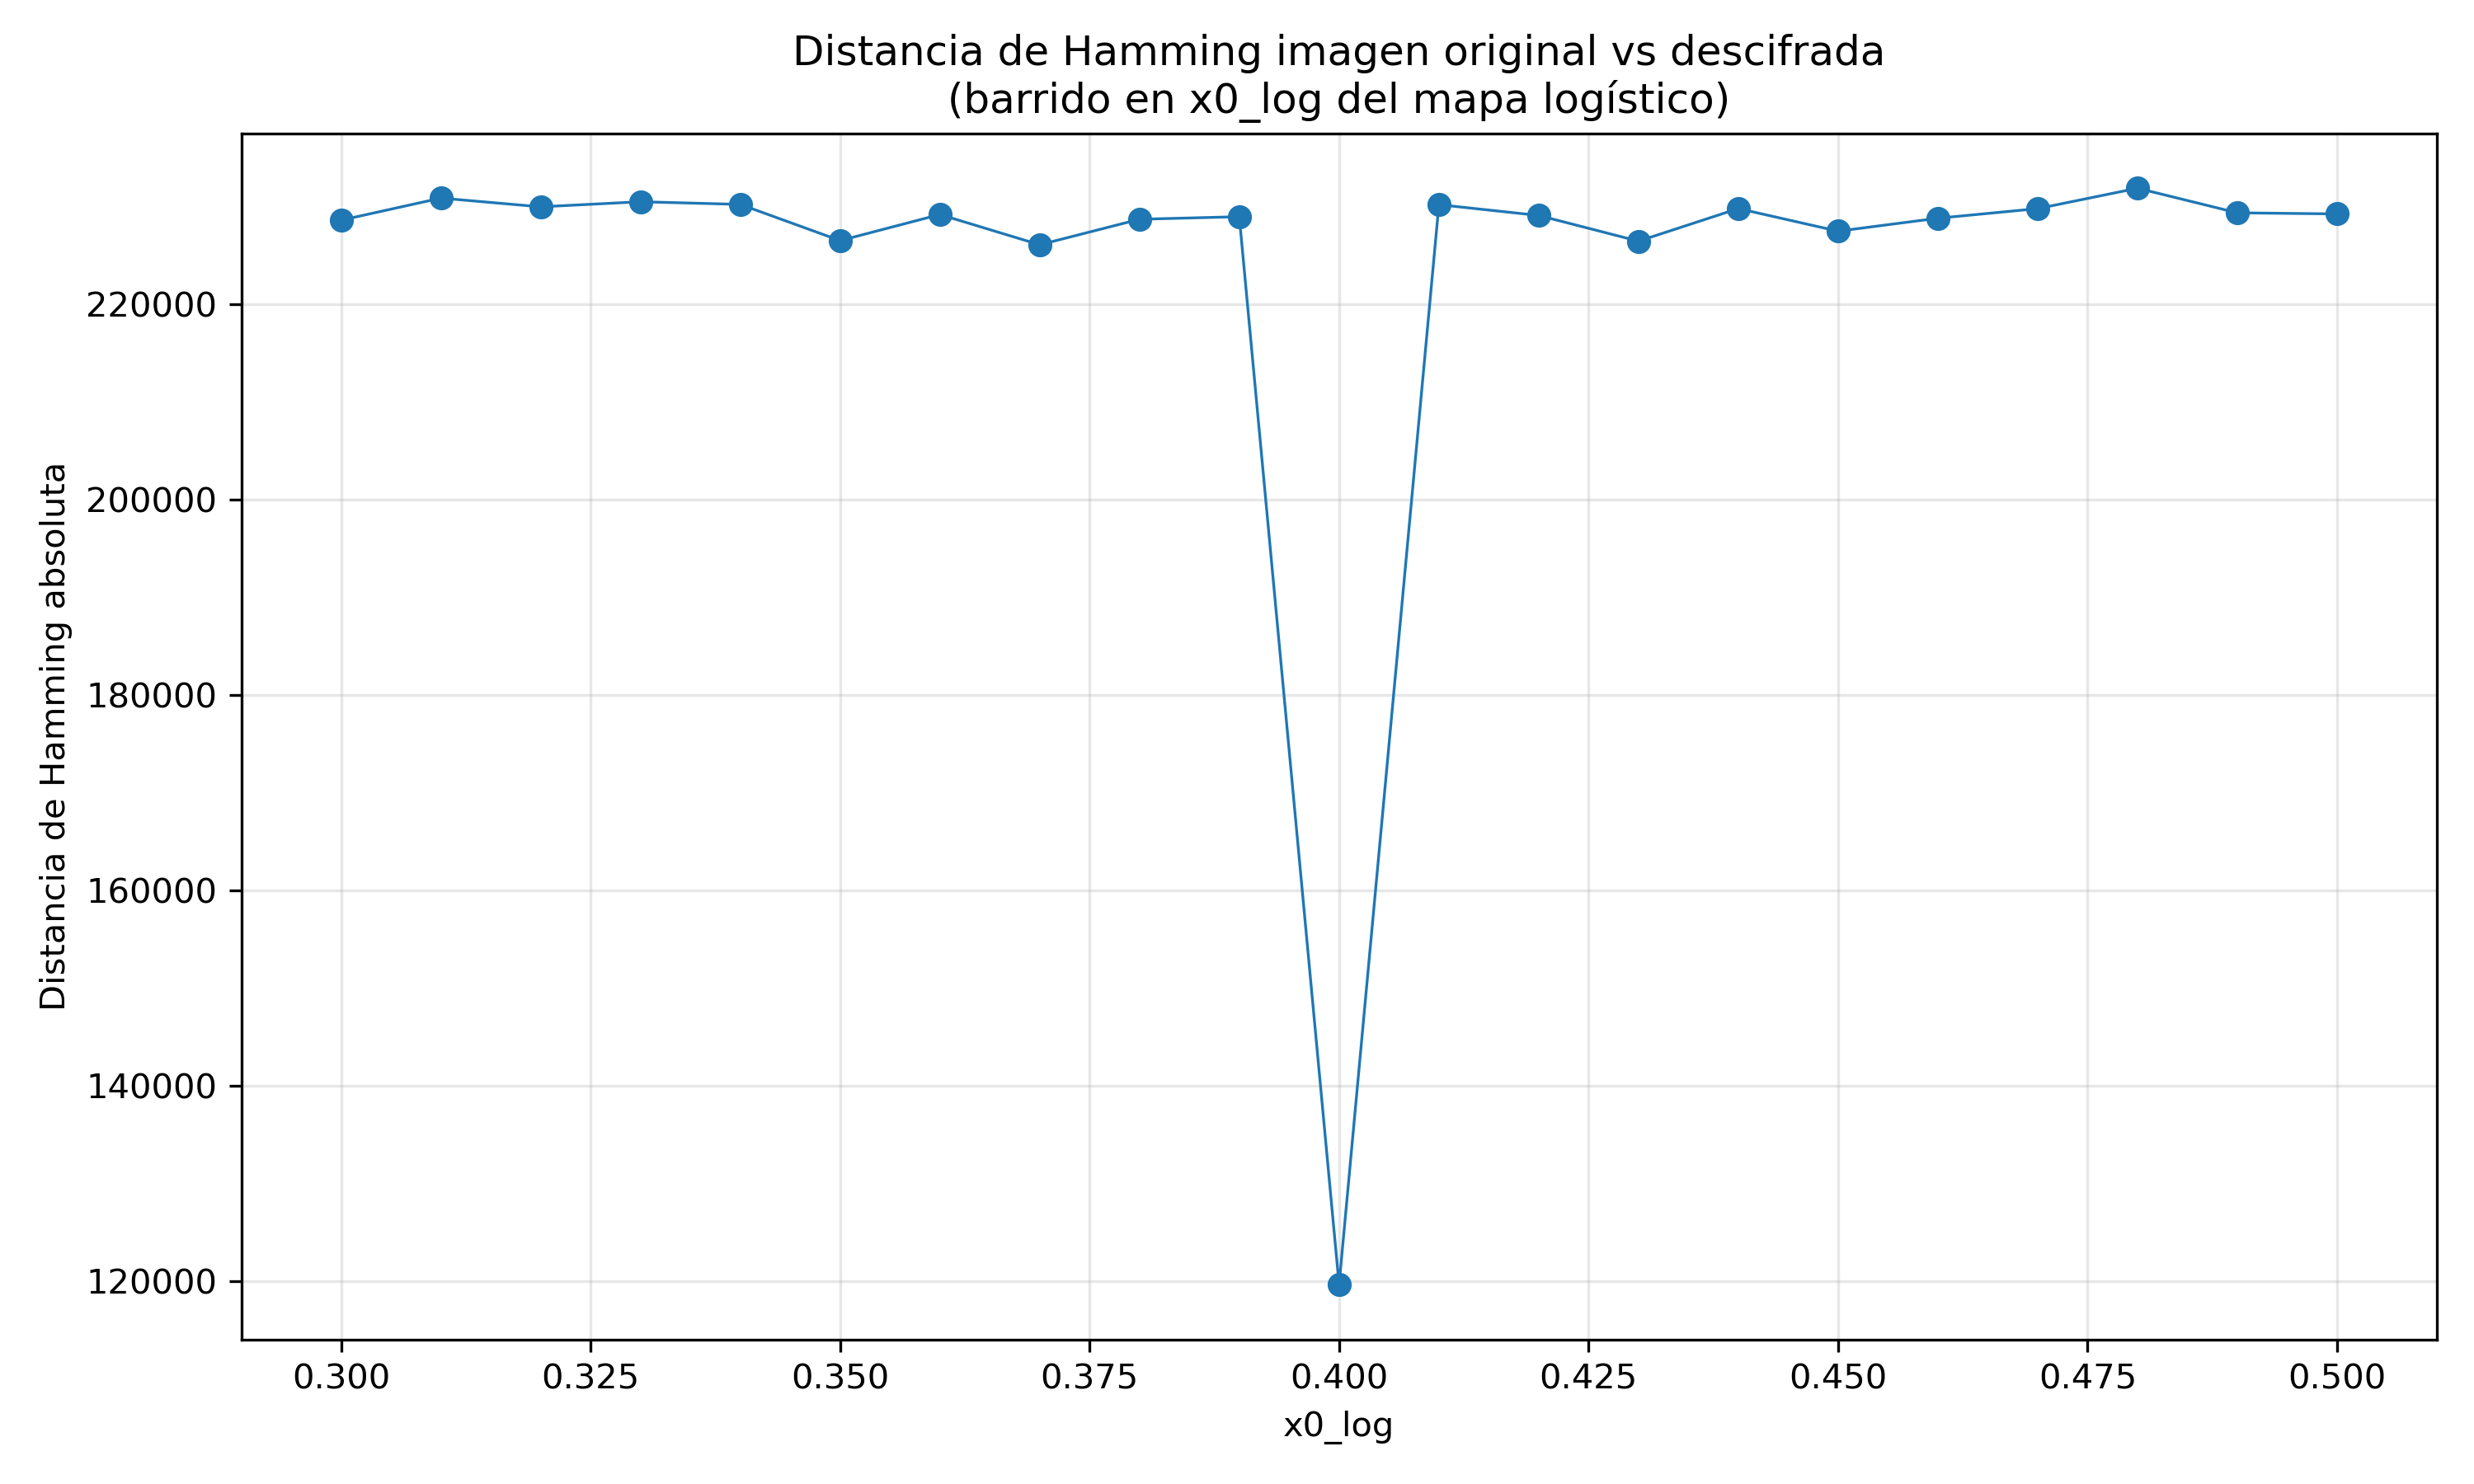

Data behind this chart, as committed beside it:
x0_log, x0_log_es_original, hamming_abs, hamming_norm
0.3, 0, 228581, 0.4572
0.31, 0, 230844, 0.4617
0.32, 0, 229951, 0.4599
0.33, 0, 230471, 0.4609
0.34, 0, 230198, 0.4604
0.35, 0, 226492, 0.453
0.36, 0, 229165, 0.4583
0.37, 0, 226068, 0.4521
0.38, 0, 228678, 0.4574
0.39, 0, 228940, 0.4579
0.4, 1, 119629, 0.2393
0.41, 0, 230171, 0.4603
0.42, 0, 229068, 0.4581
0.43, 0, 226436, 0.4529
0.44, 0, 229773, 0.4595
0.45, 0, 227459, 0.4549
0.46, 0, 228784, 0.4576
0.47, 0, 229765, 0.4595
0.48, 0, 231855, 0.4637
0.49, 0, 229337, 0.4587
0.5, 0, 229224, 0.4584
